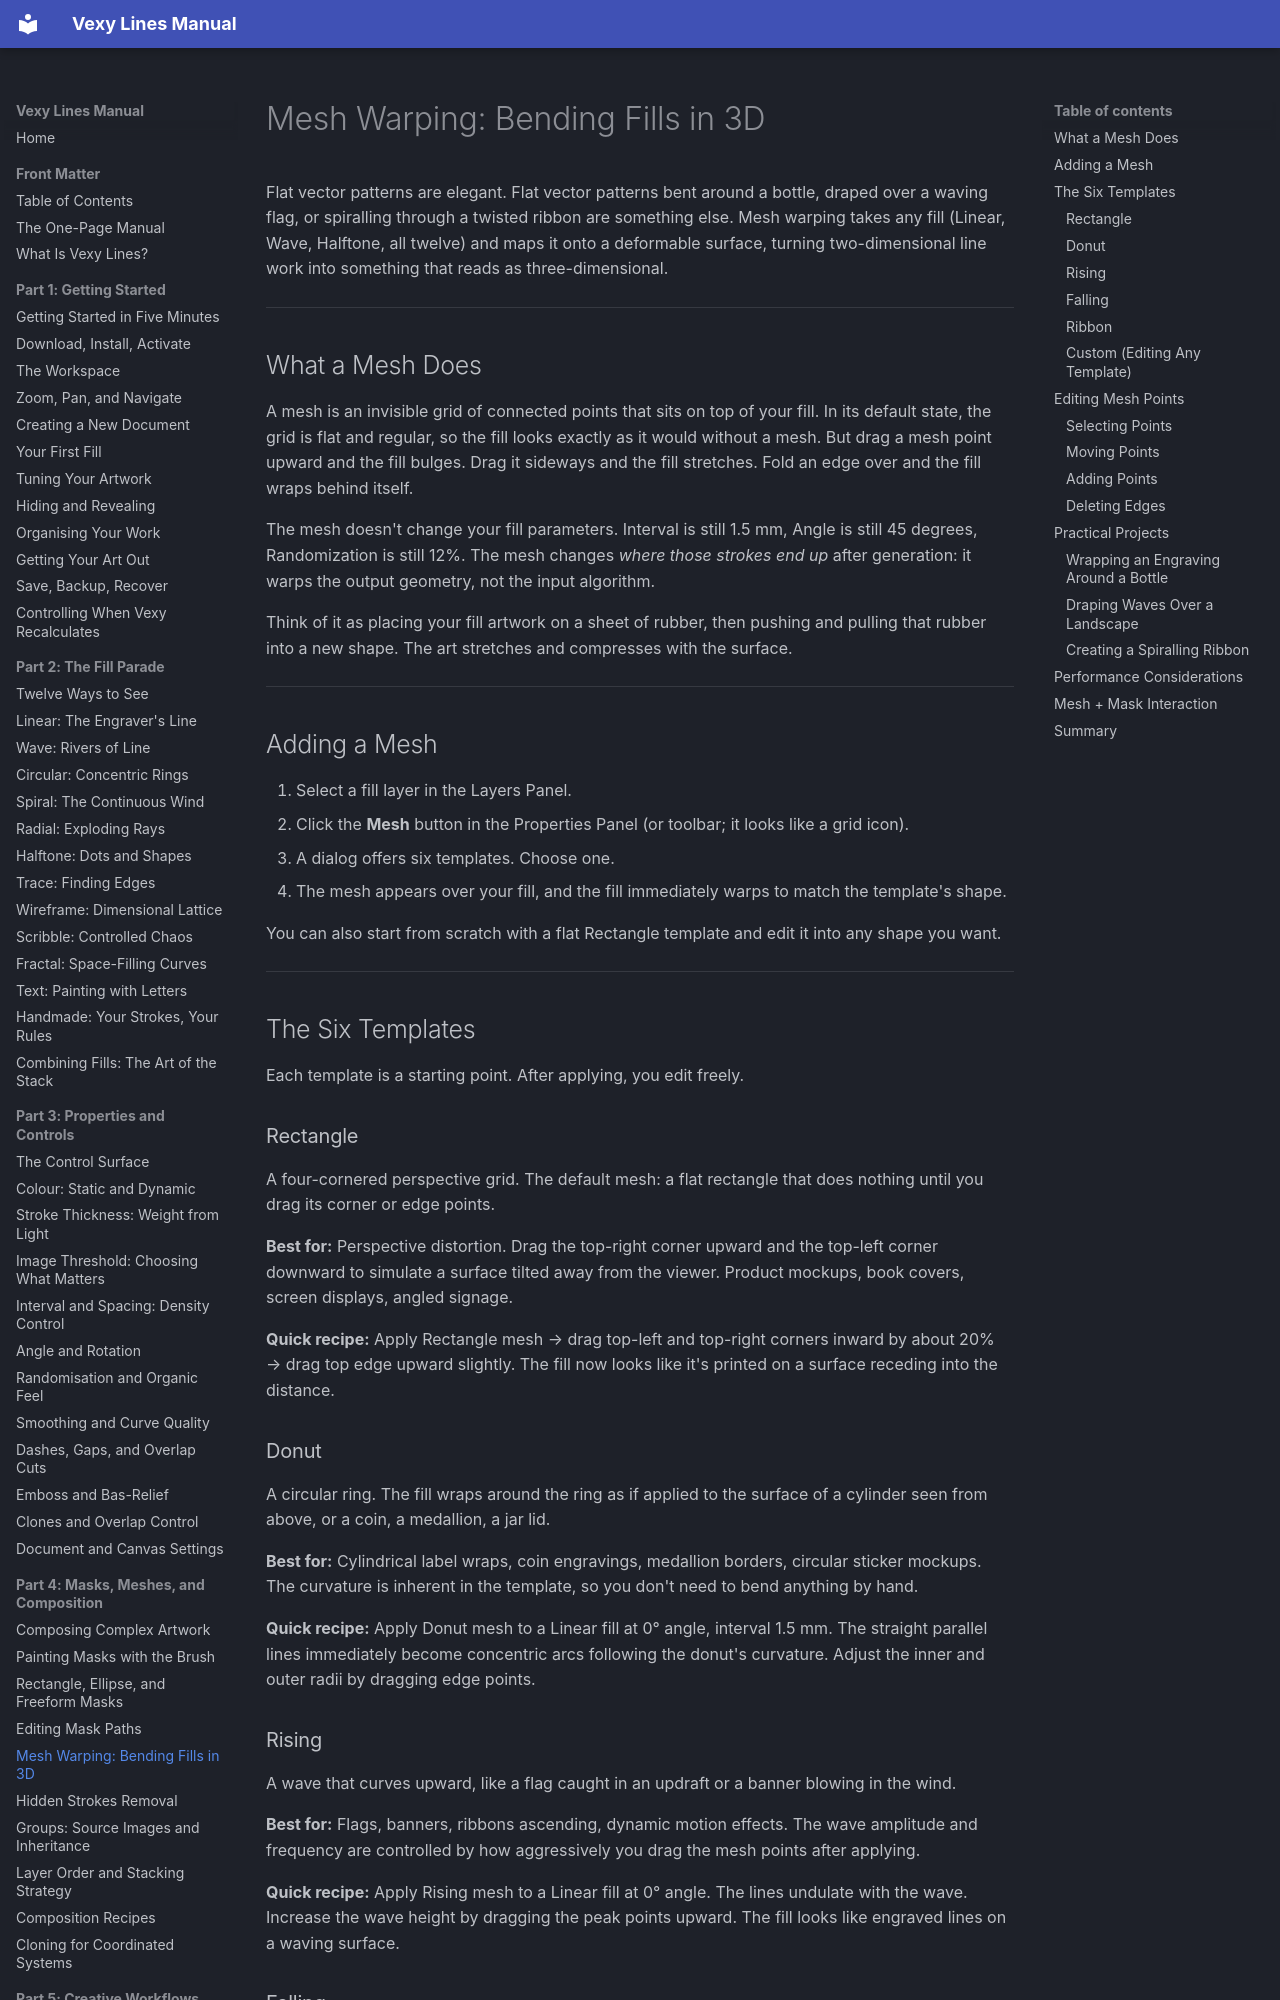

repository: vexyart/vexy-lines · page: 405-mesh-warping/index.html · generator: mkdocs

# Mesh Warping: Bending Fills in 3D

Flat vector patterns are elegant. Flat vector patterns bent around a bottle, draped over a waving flag, or spiralling through a twisted ribbon are something else. Mesh warping takes any fill (Linear, Wave, Halftone, all twelve) and maps it onto a deformable surface, turning two-dimensional line work into something that reads as three-dimensional.

---

## What a Mesh Does

A mesh is an invisible grid of connected points that sits on top of your fill. In its default state, the grid is flat and regular, so the fill looks exactly as it would without a mesh. But drag a mesh point upward and the fill bulges. Drag it sideways and the fill stretches. Fold an edge over and the fill wraps behind itself.

The mesh doesn't change your fill parameters. Interval is still 1.5 mm, Angle is still 45 degrees, Randomization is still 12%. The mesh changes *where those strokes end up* after generation: it warps the output geometry, not the input algorithm.

Think of it as placing your fill artwork on a sheet of rubber, then pushing and pulling that rubber into a new shape. The art stretches and compresses with the surface.

---

## Adding a Mesh

1. Select a fill layer in the Layers Panel.
2. Click the **Mesh** button in the Properties Panel (or toolbar; it looks like a grid icon).
3. A dialog offers six templates. Choose one.
4. The mesh appears over your fill, and the fill immediately warps to match the template's shape.

You can also start from scratch with a flat Rectangle template and edit it into any shape you want.

---

## The Six Templates

Each template is a starting point. After applying, you edit freely.

### Rectangle

A four-cornered perspective grid. The default mesh: a flat rectangle that does nothing until you drag its corner or edge points.

**Best for:** Perspective distortion. Drag the top-right corner upward and the top-left corner downward to simulate a surface tilted away from the viewer. Product mockups, book covers, screen displays, angled signage.

**Quick recipe:** Apply Rectangle mesh → drag top-left and top-right corners inward by about 20% → drag top edge upward slightly. The fill now looks like it's printed on a surface receding into the distance.

### Donut

A circular ring. The fill wraps around the ring as if applied to the surface of a cylinder seen from above, or a coin, a medallion, a jar lid.

**Best for:** Cylindrical label wraps, coin engravings, medallion borders, circular sticker mockups. The curvature is inherent in the template, so you don't need to bend anything by hand.

**Quick recipe:** Apply Donut mesh to a Linear fill at 0° angle, interval 1.5 mm. The straight parallel lines immediately become concentric arcs following the donut's curvature. Adjust the inner and outer radii by dragging edge points.
